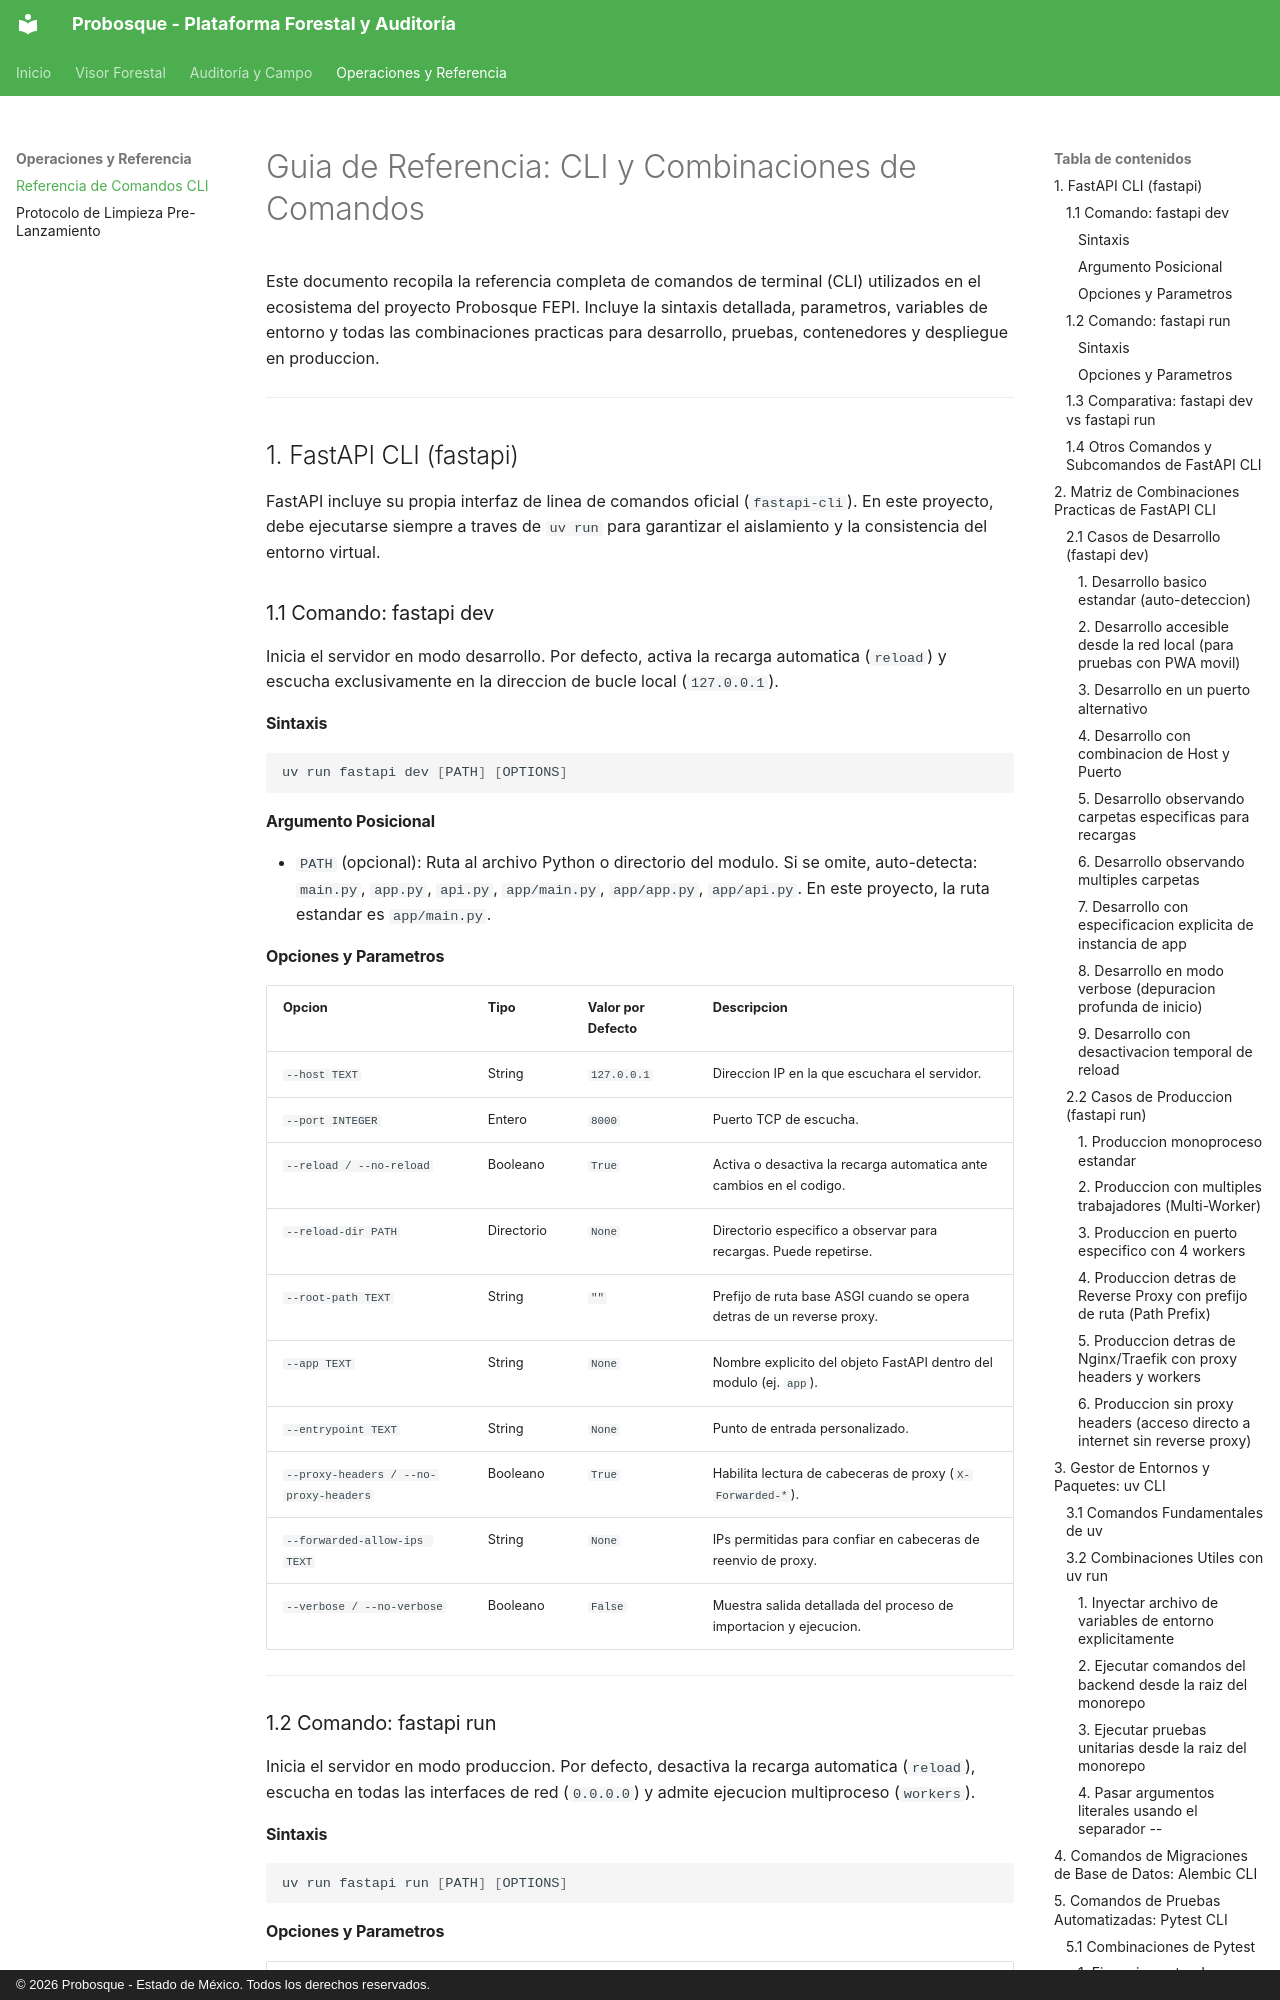

repository: Antxnszn/Probosque-FEPI · page: cli_reference/index.html · generator: mkdocs · copyright: © 2026 Probosque - Estado de México. Todos los derechos reservados.

# Guia de Referencia: CLI y Combinaciones de Comandos

Este documento recopila la referencia completa de comandos de terminal (CLI) utilizados en el ecosistema del proyecto Probosque FEPI. Incluye la sintaxis detallada, parametros, variables de entorno y todas las combinaciones practicas para desarrollo, pruebas, contenedores y despliegue en produccion.

---

## 1. FastAPI CLI (fastapi)

FastAPI incluye su propia interfaz de linea de comandos oficial (`fastapi-cli`). En este proyecto, debe ejecutarse siempre a traves de `uv run` para garantizar el aislamiento y la consistencia del entorno virtual.

### 1.1 Comando: fastapi dev

Inicia el servidor en modo desarrollo. Por defecto, activa la recarga automatica (`reload`) y escucha exclusivamente en la direccion de bucle local (`127.0.0.1`).

#### Sintaxis
```bash
uv run fastapi dev [PATH] [OPTIONS]
```

#### Argumento Posicional
- `PATH` (opcional): Ruta al archivo Python o directorio del modulo. Si se omite, auto-detecta: `main.py`, `app.py`, `api.py`, `app/main.py`, `app/app.py`, `app/api.py`. En este proyecto, la ruta estandar es `app/main.py`.

#### Opciones y Parametros
| Opcion | Tipo | Valor por Defecto | Descripcion |
| :--- | :--- | :--- | :--- |
| `--host TEXT` | String | `127.0.0.1` | Direccion IP en la que escuchara el servidor. |
| `--port INTEGER` | Entero | `8000` | Puerto TCP de escucha. |
| `--reload / --no-reload` | Booleano | `True` | Activa o desactiva la recarga automatica ante cambios en el codigo. |
| `--reload-dir PATH` | Directorio | `None` | Directorio especifico a observar para recargas. Puede repetirse. |
| `--root-path TEXT` | String | `""` | Prefijo de ruta base ASGI cuando se opera detras de un reverse proxy. |
| `--app TEXT` | String | `None` | Nombre explicito del objeto FastAPI dentro del modulo (ej. `app`). |
| `--entrypoint TEXT` | String | `None` | Punto de entrada personalizado. |
| `--proxy-headers / --no-proxy-headers` | Booleano | `True` | Habilita lectura de cabeceras de proxy (`X-Forwarded-*`). |
| `--forwarded-allow-ips TEXT` | String | `None` | IPs permitidas para confiar en cabeceras de reenvio de proxy. |
| `--verbose / --no-verbose` | Booleano | `False` | Muestra salida detallada del proceso de importacion y ejecucion. |

---

### 1.2 Comando: fastapi run

Inicia el servidor en modo produccion. Por defecto, desactiva la recarga automatica (`reload`), escucha en todas las interfaces de red (`0.0.0.0`) y admite ejecucion multiproceso (`workers`).

#### Sintaxis
```bash
uv run fastapi run [PATH] [OPTIONS]
```
